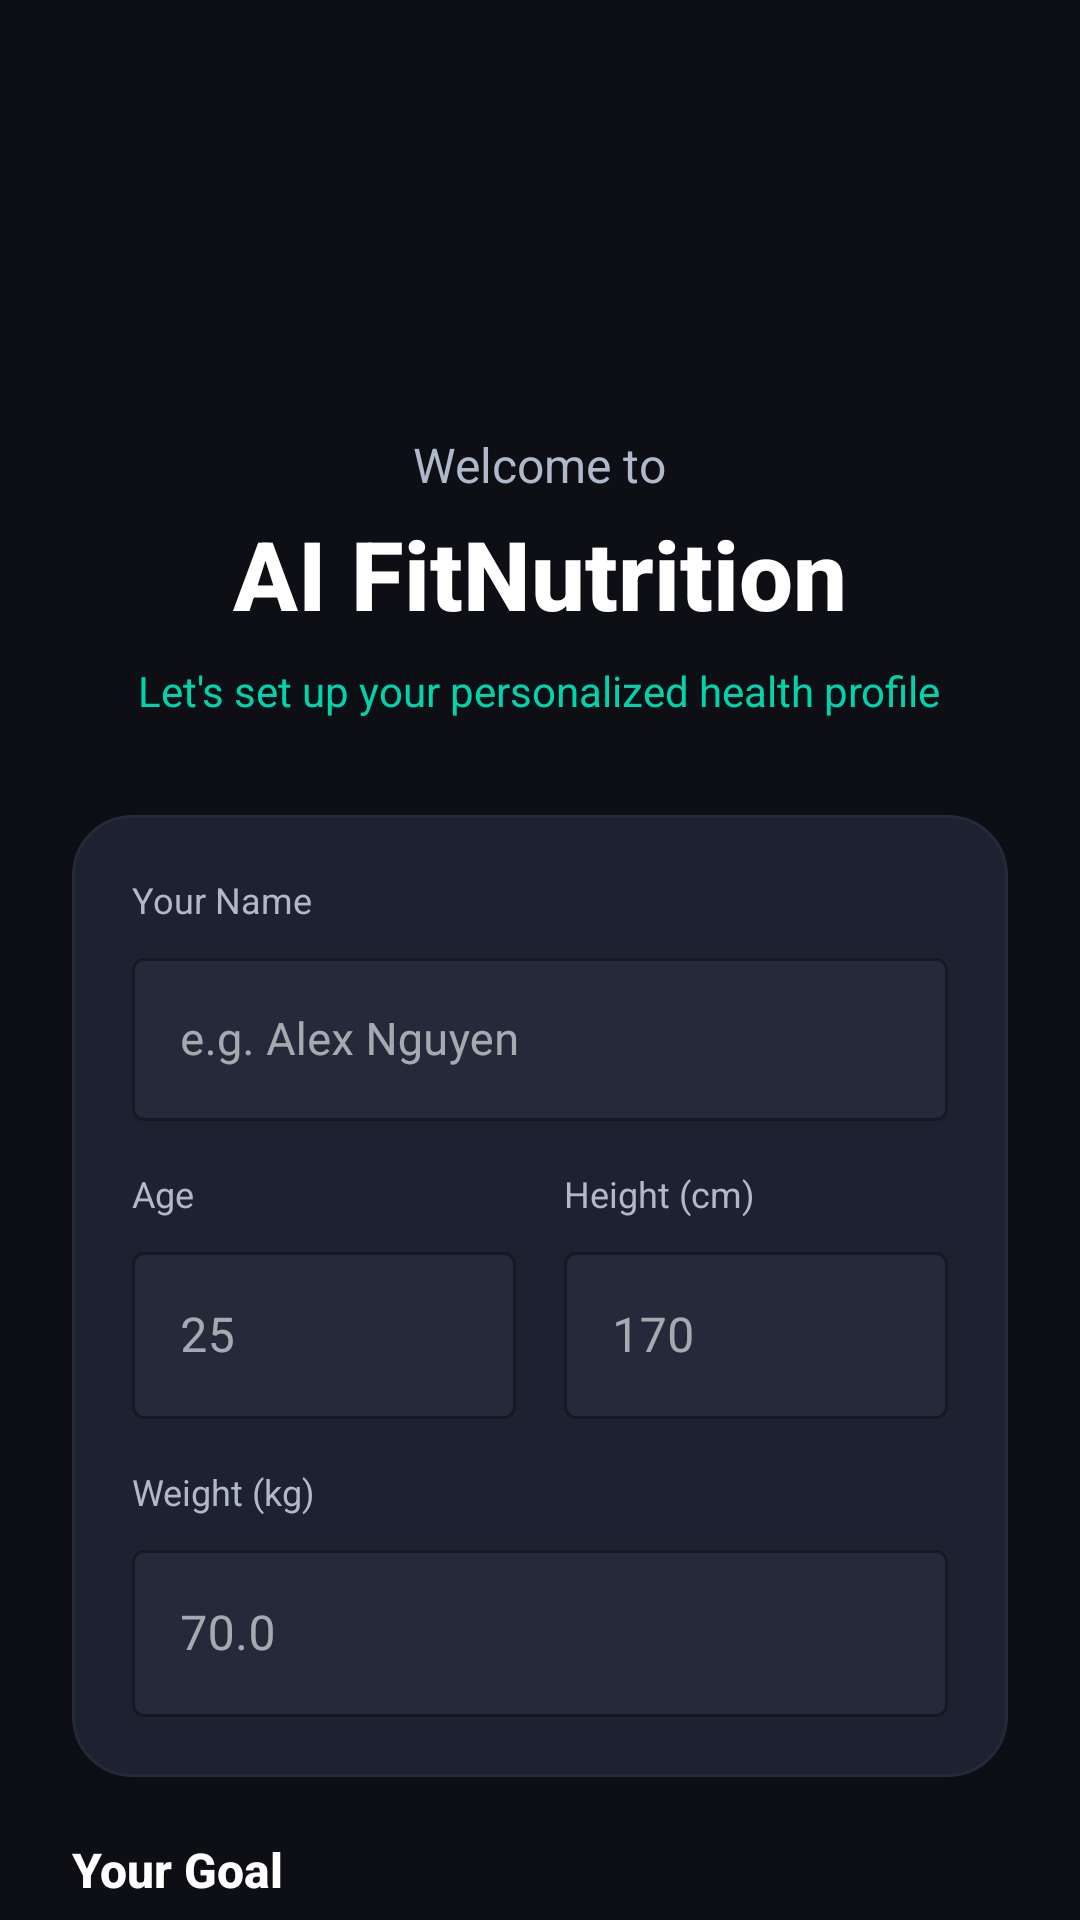

This screen was rendered from an Android layout file. Write that file and the resources it references.
<!-- AndroidManifest.xml: activity theme Theme.AIFitNutrition -->
<!-- res/layout/activity_onboarding.xml -->
<?xml version="1.0" encoding="utf-8"?>
<ScrollView xmlns:android="http://schemas.android.com/apk/res/android"
    xmlns:app="http://schemas.android.com/apk/res-auto"
    android:layout_width="match_parent"
    android:layout_height="match_parent"
    android:background="@color/bg_primary"
    android:scrollbars="none"
    android:fillViewport="true">

    <LinearLayout
        android:layout_width="match_parent"
        android:layout_height="wrap_content"
        android:orientation="vertical"
        android:paddingHorizontal="24dp"
        android:paddingBottom="32dp">

        
        <LinearLayout android:layout_width="match_parent" android:layout_height="wrap_content"
            android:orientation="vertical" android:gravity="center"
            android:paddingTop="56dp" android:paddingBottom="32dp">

            <ImageView android:layout_width="72dp" android:layout_height="72dp"
                android:src="@drawable/ic_splash_logo" android:layout_marginBottom="16dp"/>

            <TextView android:layout_width="wrap_content" android:layout_height="wrap_content"
                android:text="Welcome to" android:textColor="@color/text_secondary"
                android:textSize="16sp" android:fontFamily="sans-serif" android:layout_marginBottom="4dp"/>

            <TextView android:layout_width="wrap_content" android:layout_height="wrap_content"
                android:text="AI FitNutrition"
                android:textColor="@color/text_primary" android:textSize="32sp"
                android:textStyle="bold" android:fontFamily="sans-serif-medium"/>

            <TextView android:layout_width="wrap_content" android:layout_height="wrap_content"
                android:text="Let's set up your personalized health profile"
                android:textColor="@color/accent_teal" android:textSize="14sp"
                android:fontFamily="sans-serif" android:gravity="center"
                android:layout_marginTop="8dp"/>
        </LinearLayout>

        
        <com.google.android.material.card.MaterialCardView
            android:layout_width="match_parent" android:layout_height="wrap_content"
            android:layout_marginBottom="20dp" style="@style/Widget.AIFitNutrition.Card">
            <LinearLayout android:layout_width="match_parent" android:layout_height="wrap_content"
                android:orientation="vertical" android:padding="20dp">

                
                <TextView android:layout_width="wrap_content" android:layout_height="wrap_content"
                    android:text="Your Name" android:textColor="@color/text_secondary"
                    android:textSize="12sp" android:fontFamily="sans-serif" android:layout_marginBottom="6dp"/>
                <com.google.android.material.textfield.TextInputLayout
                    android:layout_width="match_parent" android:layout_height="wrap_content"
                    android:layout_marginBottom="16dp"
                    style="@style/Widget.MaterialComponents.TextInputLayout.OutlinedBox"
                    app:boxBackgroundColor="@color/bg_card_elevated"
                    app:boxStrokeColor="@color/bg_card_elevated"
                    app:hintTextColor="@color/text_tertiary">
                    <com.google.android.material.textfield.TextInputEditText
                        android:id="@+id/etName"
                        android:layout_width="match_parent" android:layout_height="wrap_content"
                        android:hint="e.g. Alex Nguyen" android:textColor="@color/text_primary"
                        android:textSize="15sp" android:fontFamily="sans-serif"
                        android:inputType="textPersonName|textCapWords"/>
                </com.google.android.material.textfield.TextInputLayout>

                
                <LinearLayout android:layout_width="match_parent" android:layout_height="wrap_content"
                    android:orientation="horizontal" android:layout_marginBottom="16dp" android:weightSum="2">
                    <LinearLayout android:layout_width="0dp" android:layout_height="wrap_content"
                        android:layout_weight="1" android:orientation="vertical" android:layout_marginEnd="8dp">
                        <TextView android:layout_width="wrap_content" android:layout_height="wrap_content"
                            android:text="Age" android:textColor="@color/text_secondary"
                            android:textSize="12sp" android:fontFamily="sans-serif" android:layout_marginBottom="6dp"/>
                        <com.google.android.material.textfield.TextInputLayout
                            android:layout_width="match_parent" android:layout_height="wrap_content"
                            style="@style/Widget.MaterialComponents.TextInputLayout.OutlinedBox"
                            app:boxBackgroundColor="@color/bg_card_elevated"
                            app:boxStrokeColor="@color/bg_card_elevated">
                            <com.google.android.material.textfield.TextInputEditText
                                android:id="@+id/etAge"
                                android:layout_width="match_parent" android:layout_height="wrap_content"
                                android:hint="25" android:textColor="@color/text_primary"
                                android:fontFamily="sans-serif" android:inputType="number"/>
                        </com.google.android.material.textfield.TextInputLayout>
                    </LinearLayout>
                    <LinearLayout android:layout_width="0dp" android:layout_height="wrap_content"
                        android:layout_weight="1" android:orientation="vertical" android:layout_marginStart="8dp">
                        <TextView android:layout_width="wrap_content" android:layout_height="wrap_content"
                            android:text="Height (cm)" android:textColor="@color/text_secondary"
                            android:textSize="12sp" android:fontFamily="sans-serif" android:layout_marginBottom="6dp"/>
                        <com.google.android.material.textfield.TextInputLayout
                            android:layout_width="match_parent" android:layout_height="wrap_content"
                            style="@style/Widget.MaterialComponents.TextInputLayout.OutlinedBox"
                            app:boxBackgroundColor="@color/bg_card_elevated"
                            app:boxStrokeColor="@color/bg_card_elevated">
                            <com.google.android.material.textfield.TextInputEditText
                                android:id="@+id/etHeight"
                                android:layout_width="match_parent" android:layout_height="wrap_content"
                                android:hint="170" android:textColor="@color/text_primary"
                                android:fontFamily="sans-serif" android:inputType="numberDecimal"/>
                        </com.google.android.material.textfield.TextInputLayout>
                    </LinearLayout>
                </LinearLayout>

                
                <TextView android:layout_width="wrap_content" android:layout_height="wrap_content"
                    android:text="Weight (kg)" android:textColor="@color/text_secondary"
                    android:textSize="12sp" android:fontFamily="sans-serif" android:layout_marginBottom="6dp"/>
                <com.google.android.material.textfield.TextInputLayout
                    android:layout_width="match_parent" android:layout_height="wrap_content"
                    style="@style/Widget.MaterialComponents.TextInputLayout.OutlinedBox"
                    app:boxBackgroundColor="@color/bg_card_elevated"
                    app:boxStrokeColor="@color/bg_card_elevated">
                    <com.google.android.material.textfield.TextInputEditText
                        android:id="@+id/etWeight"
                        android:layout_width="match_parent" android:layout_height="wrap_content"
                        android:hint="70.0" android:textColor="@color/text_primary"
                        android:fontFamily="sans-serif" android:inputType="numberDecimal"/>
                </com.google.android.material.textfield.TextInputLayout>
            </LinearLayout>
        </com.google.android.material.card.MaterialCardView>

        
        <TextView android:layout_width="wrap_content" android:layout_height="wrap_content"
            android:text="Your Goal" android:textColor="@color/text_primary"
            android:textSize="16sp" android:textStyle="bold" android:fontFamily="sans-serif-medium"
            android:layout_marginBottom="12dp"/>

        <com.google.android.material.chip.ChipGroup
            android:id="@+id/chipGroupGoal"
            android:layout_width="wrap_content" android:layout_height="wrap_content"
            app:singleSelection="true" app:selectionRequired="true"
            android:layout_marginBottom="32dp">
            <com.google.android.material.chip.Chip android:id="@+id/chipLose"
                android:layout_width="wrap_content" android:layout_height="wrap_content"
                android:text="Lose Weight" style="@style/Widget.Material3.Chip.Filter"
                android:textColor="@color/text_primary"
                app:chipBackgroundColor="@color/bg_card"/>
            <com.google.android.material.chip.Chip android:id="@+id/chipGain"
                android:layout_width="wrap_content" android:layout_height="wrap_content"
                android:text="Gain Muscle" style="@style/Widget.Material3.Chip.Filter"
                android:textColor="@color/text_primary"
                app:chipBackgroundColor="@color/bg_card"/>
            <com.google.android.material.chip.Chip android:id="@+id/chipMaintain"
                android:layout_width="wrap_content" android:layout_height="wrap_content"
                android:text="Stay Healthy" style="@style/Widget.Material3.Chip.Filter"
                android:textColor="@color/text_primary"
                android:checked="true"
                app:chipBackgroundColor="@color/bg_card"/>
        </com.google.android.material.chip.ChipGroup>

        <com.google.android.material.button.MaterialButton
            android:id="@+id/btnGetStarted"
            android:layout_width="match_parent" android:layout_height="60dp"
            android:text="Get Started"
            android:textSize="16sp"
            style="@style/Widget.AIFitNutrition.Button.Primary"/>



    </LinearLayout>
</ScrollView>
<!-- resources referenced by this layout -->
<resources>
  <color name="accent_teal">#00D4AA</color>
  <color name="bg_card">#1E2130</color>
  <color name="bg_card_elevated">#252A3A</color>
  <color name="bg_primary">#0D0F14</color>
  <color name="text_primary">#FFFFFF</color>
  <color name="text_secondary">#B0B8CC</color>
  <color name="text_tertiary">#6B7591</color>
  <style name="Widget.AIFitNutrition.Button.Primary" parent="Widget.Material3.Button">
          <item name="backgroundTint">@color/accent_teal</item>
          <item name="android:textColor">@color/bg_primary</item>
          <item name="cornerRadius">16dp</item>
          <item name="android:textStyle">bold</item>
      </style>
  <style name="Widget.AIFitNutrition.Card" parent="Widget.Material3.CardView.Elevated">
          <item name="cardBackgroundColor">@color/bg_card</item>
          <item name="cardCornerRadius">20dp</item>
          <item name="cardElevation">0dp</item>
          <item name="strokeColor">@color/bg_card_elevated</item>
          <item name="strokeWidth">1dp</item>
      </style>
  <style name="Theme.AIFitNutrition" parent="Theme.Material3.Dark.NoActionBar">
          <item name="colorPrimary">@color/accent_teal</item>
          <item name="colorOnPrimary">@color/bg_primary</item>
          <item name="colorPrimaryContainer">@color/bg_card</item>
          <item name="colorOnPrimaryContainer">@color/accent_teal_light</item>
          <item name="colorSecondary">@color/accent_violet</item>
          <item name="colorOnSecondary">@color/text_primary</item>
          <item name="colorSecondaryContainer">@color/bg_card_elevated</item>
          <item name="colorOnSecondaryContainer">@color/accent_violet_light</item>
          <item name="colorTertiary">@color/accent_orange</item>
          <item name="colorSurface">@color/bg_secondary</item>
          <item name="colorOnSurface">@color/text_primary</item>
          <item name="colorSurfaceVariant">@color/bg_card</item>
          <item name="colorOnSurfaceVariant">@color/text_secondary</item>
          <item name="android:colorBackground">@color/bg_primary</item>
          <item name="colorOnBackground">@color/text_primary</item>
          <item name="colorError">@color/error</item>
          <item name="android:windowBackground">@color/bg_primary</item>
          <item name="android:statusBarColor">@android:color/transparent</item>
          <item name="android:navigationBarColor">@color/nav_bg</item>
          <item name="android:windowLightStatusBar" tools:targetApi="m">false</item>
          <item name="elevationOverlayEnabled">false</item>
      </style>
  <color name="accent_teal_light">#4DFFD7</color>
  <color name="accent_violet">#7C5CBF</color>
  <color name="accent_violet_light">#A57EE8</color>
  <color name="accent_orange">#FF6B35</color>
  <color name="bg_secondary">#151820</color>
  <color name="error">#FF4F8B</color>
  <color name="nav_bg">#12151F</color>
</resources>
